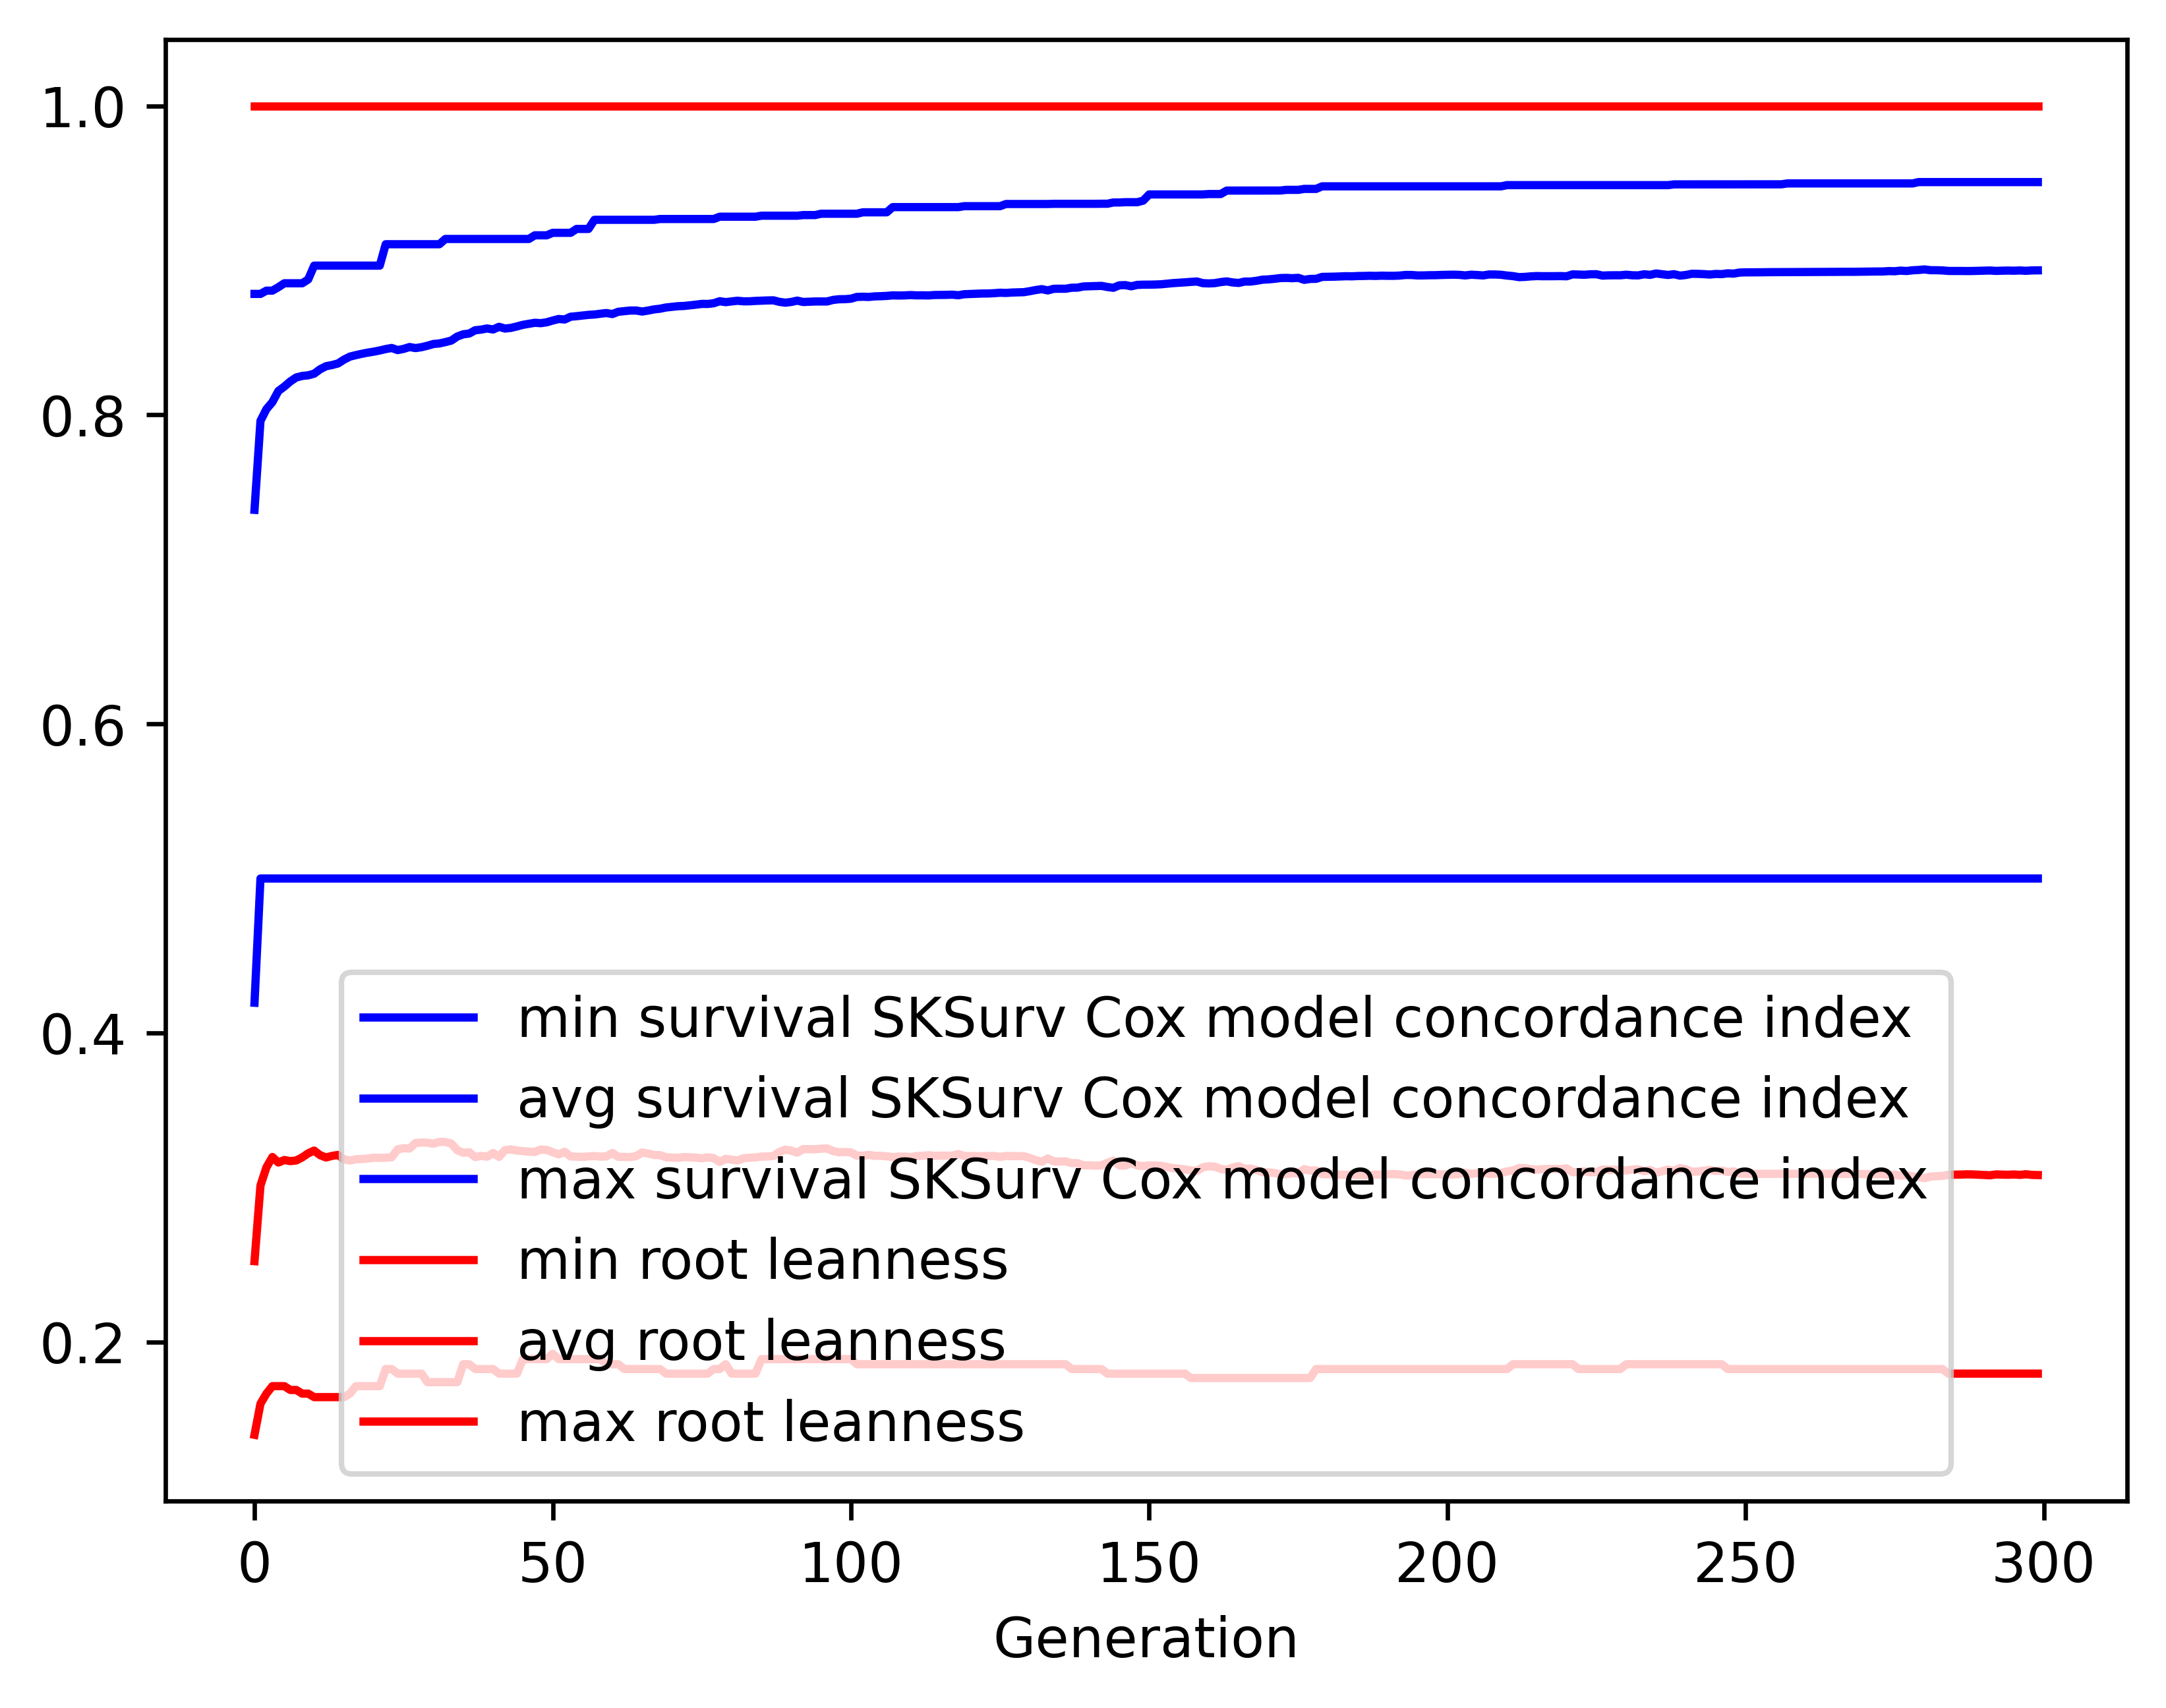

The table this chart was drawn from, first rows:
gen, evals, gen_feats, explored, survival SKSurv Cox model concordance in…, survival SKSurv Cox model concordance in…, survival SKSurv Cox model concordance in…, survival SKSurv Cox model concordance in…, root leanness_min, root leanness_avg, root leanness_max, root leanness_std
0, 500, 60, 60, 0.4196, 0.7386, 0.8783, 0.1063, 0.14, 0.2524, 1.0, 0.1527
1, 509, 303, 303, 0.5, 0.7961, 0.8783, 0.06747, 0.1601, 0.3013, 1.0, 0.1263
2, 500, 335, 522, 0.5, 0.8037, 0.8804, 0.06521, 0.1667, 0.3131, 1.0, 0.1332
3, 500, 373, 749, 0.5, 0.8083, 0.8804, 0.06217, 0.1715, 0.3198, 1.0, 0.1351
4, 500, 393, 980, 0.5, 0.8155, 0.8826, 0.0575, 0.1715, 0.3162, 1.0, 0.1335
5, 500, 399, 1195, 0.5, 0.8183, 0.8852, 0.05611, 0.1715, 0.3178, 1.0, 0.1334
6, 500, 431, 1420, 0.5, 0.8216, 0.8852, 0.055, 0.169, 0.3171, 1.0, 0.1332
7, 500, 424, 1616, 0.5, 0.8242, 0.8852, 0.05399, 0.169, 0.3175, 1.0, 0.1328
8, 500, 432, 1822, 0.5, 0.8252, 0.8852, 0.05377, 0.1667, 0.3195, 1.0, 0.1342
9, 500, 468, 2052, 0.5, 0.8256, 0.8876, 0.05389, 0.1667, 0.3222, 1.0, 0.134
10, 500, 428, 2229, 0.5, 0.8267, 0.8966, 0.05464, 0.1644, 0.3239, 1.0, 0.1359
11, 500, 428, 2410, 0.5, 0.8295, 0.8966, 0.05305, 0.1644, 0.3209, 1.0, 0.1349
12, 500, 439, 2581, 0.5, 0.8315, 0.8966, 0.05283, 0.1644, 0.3195, 1.0, 0.1347
13, 500, 483, 2774, 0.5, 0.8323, 0.8966, 0.05309, 0.1644, 0.3205, 1.0, 0.1349
14, 500, 453, 2950, 0.5, 0.8333, 0.8966, 0.05296, 0.1644, 0.3211, 1.0, 0.1346
15, 500, 407, 3096, 0.5, 0.8358, 0.8966, 0.05231, 0.1644, 0.3182, 1.0, 0.1332
16, 500, 446, 3264, 0.5, 0.8377, 0.8966, 0.05187, 0.1667, 0.3175, 1.0, 0.1327
17, 500, 467, 3443, 0.5, 0.8387, 0.8966, 0.05157, 0.1715, 0.3183, 1.0, 0.1322
18, 500, 460, 3611, 0.5, 0.8395, 0.8966, 0.05151, 0.1715, 0.3185, 1.0, 0.1321
19, 500, 441, 3754, 0.5, 0.8403, 0.8966, 0.05158, 0.1715, 0.3188, 1.0, 0.1319
20, 500, 469, 3911, 0.5, 0.8409, 0.8966, 0.0517, 0.1715, 0.3193, 1.0, 0.1314
21, 500, 477, 4066, 0.5, 0.8417, 0.8966, 0.05191, 0.1715, 0.3192, 1.0, 0.1315
22, 500, 464, 4212, 0.5, 0.8426, 0.9104, 0.05227, 0.1826, 0.3193, 1.0, 0.1314
23, 500, 447, 4343, 0.5, 0.8433, 0.9104, 0.05239, 0.1826, 0.3196, 1.0, 0.1312
24, 500, 466, 4468, 0.5, 0.8419, 0.9104, 0.05352, 0.1796, 0.3247, 1.0, 0.1318
25, 500, 481, 4599, 0.5, 0.8427, 0.9104, 0.05315, 0.1796, 0.3255, 1.0, 0.1316
26, 500, 461, 4729, 0.5, 0.8439, 0.9104, 0.05323, 0.1796, 0.3253, 1.0, 0.1314
27, 500, 461, 4855, 0.5, 0.8432, 0.9104, 0.054, 0.1796, 0.3288, 1.0, 0.1323
28, 500, 451, 4990, 0.5, 0.8438, 0.9104, 0.05406, 0.1796, 0.3291, 1.0, 0.1327
29, 500, 447, 5107, 0.5, 0.8448, 0.9104, 0.05433, 0.1741, 0.329, 1.0, 0.1328
30, 500, 478, 5238, 0.5, 0.8459, 0.9104, 0.05466, 0.1741, 0.3284, 1.0, 0.1331
31, 500, 451, 5357, 0.5, 0.8462, 0.9104, 0.05472, 0.1741, 0.3296, 1.0, 0.1324
32, 500, 434, 5456, 0.5, 0.8471, 0.9138, 0.05484, 0.1741, 0.3295, 1.0, 0.1325
33, 500, 454, 5564, 0.5, 0.8481, 0.9138, 0.05514, 0.1741, 0.3285, 1.0, 0.133
34, 500, 461, 5671, 0.5, 0.8507, 0.9138, 0.05443, 0.1741, 0.3241, 1.0, 0.1323
35, 500, 455, 5770, 0.5, 0.8522, 0.9138, 0.05452, 0.1857, 0.3226, 1.0, 0.132
36, 500, 457, 5873, 0.5, 0.8526, 0.9138, 0.05504, 0.1857, 0.3228, 1.0, 0.1325
37, 500, 458, 5968, 0.5, 0.8548, 0.9138, 0.05418, 0.1826, 0.3198, 1.0, 0.131
38, 500, 437, 6050, 0.5, 0.8552, 0.9138, 0.05448, 0.1826, 0.3205, 1.0, 0.131
39, 500, 479, 6142, 0.5, 0.8559, 0.9138, 0.05429, 0.1826, 0.32, 1.0, 0.1308
40, 500, 473, 6226, 0.5, 0.8553, 0.9138, 0.05543, 0.1826, 0.3224, 1.0, 0.1325
41, 500, 496, 6324, 0.5, 0.857, 0.9138, 0.05465, 0.1796, 0.3198, 1.0, 0.1317
42, 500, 480, 6405, 0.5, 0.8559, 0.9138, 0.05534, 0.1796, 0.3242, 1.0, 0.1319
43, 500, 424, 6467, 0.5, 0.8563, 0.9138, 0.05522, 0.1796, 0.3247, 1.0, 0.1316
44, 500, 478, 6552, 0.5, 0.8573, 0.9138, 0.05549, 0.1796, 0.3239, 1.0, 0.1321
45, 500, 449, 6630, 0.5, 0.8583, 0.9138, 0.05524, 0.189, 0.3236, 1.0, 0.1322
46, 500, 444, 6700, 0.5, 0.8589, 0.9138, 0.05537, 0.189, 0.3232, 1.0, 0.1321
47, 500, 460, 6788, 0.5, 0.8596, 0.9162, 0.05545, 0.189, 0.323, 1.0, 0.1317
48, 500, 453, 6867, 0.5, 0.8594, 0.9162, 0.0557, 0.189, 0.3246, 1.0, 0.1318
49, 500, 457, 6944, 0.5, 0.8599, 0.9162, 0.05582, 0.189, 0.3243, 1.0, 0.1319
50, 500, 433, 7013, 0.5, 0.8611, 0.9178, 0.05597, 0.1925, 0.3229, 1.0, 0.1321
51, 500, 452, 7072, 0.5, 0.8621, 0.9178, 0.05582, 0.189, 0.3215, 1.0, 0.1316
52, 500, 474, 7138, 0.5, 0.8617, 0.9178, 0.05624, 0.189, 0.3232, 1.0, 0.1319
53, 500, 429, 7192, 0.5, 0.8635, 0.9178, 0.05547, 0.189, 0.3201, 1.0, 0.1307
54, 500, 451, 7247, 0.5, 0.8639, 0.9203, 0.05559, 0.189, 0.32, 1.0, 0.1308
55, 500, 451, 7304, 0.5, 0.8643, 0.9203, 0.05576, 0.189, 0.3199, 1.0, 0.1309
56, 500, 431, 7358, 0.5, 0.8647, 0.9203, 0.05578, 0.189, 0.3202, 1.0, 0.1307
57, 500, 449, 7424, 0.5, 0.865, 0.9262, 0.05599, 0.189, 0.3204, 1.0, 0.1309
58, 500, 453, 7480, 0.5, 0.8655, 0.9262, 0.05611, 0.189, 0.32, 1.0, 0.1308
59, 500, 491, 7537, 0.5, 0.8659, 0.9262, 0.0562, 0.1857, 0.3202, 1.0, 0.1307
... 240 more rows
